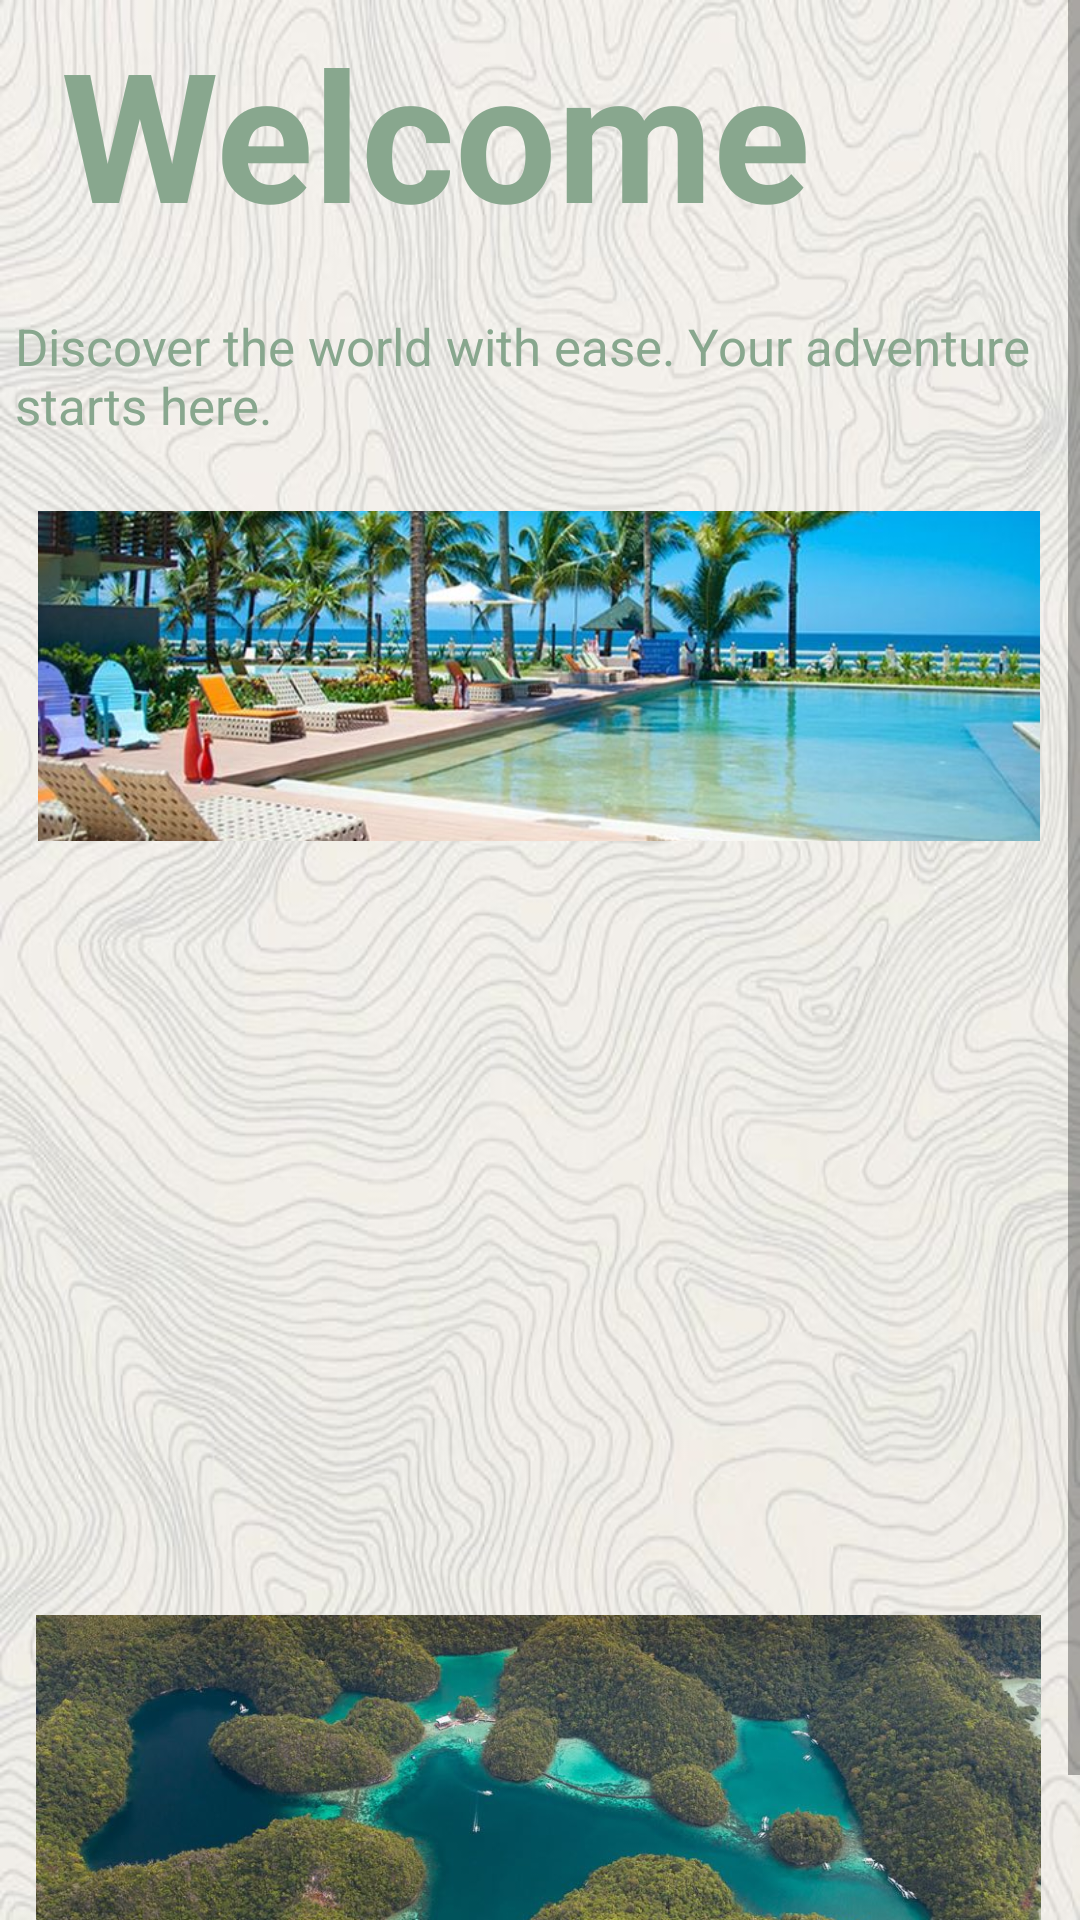

Layout XML and referenced resources for this Android screen:
<!-- AndroidManifest.xml: activity theme Theme.MCO2 -->
<!-- res/layout/welcome.xml -->
<ScrollView
    xmlns:android="http://schemas.android.com/apk/res/android"
    xmlns:app="http://schemas.android.com/apk/res-auto"
    xmlns:tools="http://schemas.android.com/tools"
    android:layout_width="match_parent"
    android:layout_height="match_parent"
    android:background="@drawable/map_welcome">

    <androidx.constraintlayout.widget.ConstraintLayout
        android:layout_width="match_parent"
        android:layout_height="wrap_content">

        <TextView
            android:id="@+id/welcomeTitle"
            android:layout_width="wrap_content"
            android:layout_height="wrap_content"
            android:layout_marginTop="4dp"
            android:fontFamily="sans-serif"
            android:text="Welcome"
            android:textColor="#88a78e"
            android:textSize="60sp"
            android:textStyle="bold"
            app:layout_constraintEnd_toEndOf="parent"
            app:layout_constraintHorizontal_bias="0.186"
            app:layout_constraintStart_toStartOf="parent"
            app:layout_constraintTop_toTopOf="parent" />

        <TextView
            android:id="@+id/welcomeSubtitle"
            android:layout_width="350dp"
            android:layout_height="wrap_content"
            android:layout_marginTop="20dp"
            android:fontFamily="sans-serif"
            android:text="Discover the world with ease. Your adventure starts here."
            android:textColor="#88a78e"
            android:textSize="17sp"
            app:layout_constraintEnd_toEndOf="parent"
            app:layout_constraintHorizontal_bias="0.491"
            app:layout_constraintStart_toStartOf="parent"
            app:layout_constraintTop_toBottomOf="@+id/welcomeTitle" />

        <ImageView
            android:id="@+id/welcomeImage1"
            android:layout_width="334dp"
            android:layout_height="110dp"
            android:layout_marginTop="24dp"
            android:scaleType="centerCrop"
            android:src="@drawable/accommodation_baler"
            app:layout_constraintEnd_toEndOf="parent"
            app:layout_constraintHorizontal_bias="0.481"
            app:layout_constraintStart_toStartOf="parent"
            app:layout_constraintTop_toBottomOf="@+id/welcomeSubtitle" />

        <ImageView
            android:id="@+id/welcomeImage2"
            android:layout_width="334dp"
            android:layout_height="104dp"
            android:layout_marginTop="15dp"
            android:scaleType="centerCrop"
            android:src="@drawable/boracay_place"
            app:layout_constraintEnd_toEndOf="parent"
            app:layout_constraintHorizontal_bias="0.493"
            app:layout_constraintStart_toStartOf="parent"
            app:layout_constraintTop_toBottomOf="@+id/welcomeImage1" />

        <ImageView
            android:id="@+id/welcomeImage3"
            android:layout_width="335dp"
            android:layout_height="112dp"
            android:layout_marginTop="12dp"
            android:scaleType="centerCrop"
            android:src="@drawable/palawan_welcome"
            app:layout_constraintEnd_toEndOf="parent"
            app:layout_constraintHorizontal_bias="0.467"
            app:layout_constraintStart_toStartOf="parent"
            app:layout_constraintTop_toBottomOf="@+id/welcomeImage2" />

        <ImageView
            android:id="@+id/welcomeImage4"
            android:layout_width="335dp"
            android:layout_height="102dp"
            android:layout_marginTop="15dp"
            android:scaleType="centerCrop"
            android:src="@drawable/siargao_welcome"
            app:layout_constraintEnd_toEndOf="parent"
            app:layout_constraintHorizontal_bias="0.481"
            app:layout_constraintStart_toStartOf="parent"
            app:layout_constraintTop_toBottomOf="@+id/welcomeImage3" />

        <Button
            android:id="@+id/startButton"
            android:layout_width="wrap_content"
            android:layout_height="wrap_content"
            android:layout_marginTop="4dp"
            android:backgroundTint="#88a78e"
            android:fontFamily="sans-serif"
            android:text="Let's get started!"
            android:textAlignment="center"
            android:textColor="#f9f9f2"
            android:textSize="20sp"
            android:textStyle="bold"
            app:layout_constraintEnd_toEndOf="parent"
            app:layout_constraintStart_toStartOf="parent"
            app:layout_constraintTop_toBottomOf="@+id/welcomeImage4" />

    </androidx.constraintlayout.widget.ConstraintLayout>
</ScrollView>
<!-- resources referenced by this layout -->
<resources>
  <!-- drawable accommodation_baler: jpeg bitmap (drawable, 82060 bytes) -->
  <!-- drawable map_welcome: jpg bitmap (drawable, 65568 bytes) -->
  <!-- drawable siargao_welcome: jpg bitmap (drawable, 191908 bytes) -->
  <style name="Theme.MCO2" parent="Theme.AppCompat.Light.DarkActionBar">
          
          <item name="colorPrimary">@color/primaryColor</item>
          <item name="colorPrimaryDark">@color/purple_700</item>
          <item name="colorAccent">@color/teal_200</item>
          <item name="android:textColorPrimary">@color/black</item>
          <item name="android:windowBackground">@color/white</item>
      </style>
  <color name="primaryColor">#88a78e</color>
  <color name="purple_700">#FF3700B3</color>
  <color name="teal_200">#FF03DAC5</color>
  <color name="black">#FF000000</color>
  <color name="white">#FFFFFFFF</color>
</resources>
